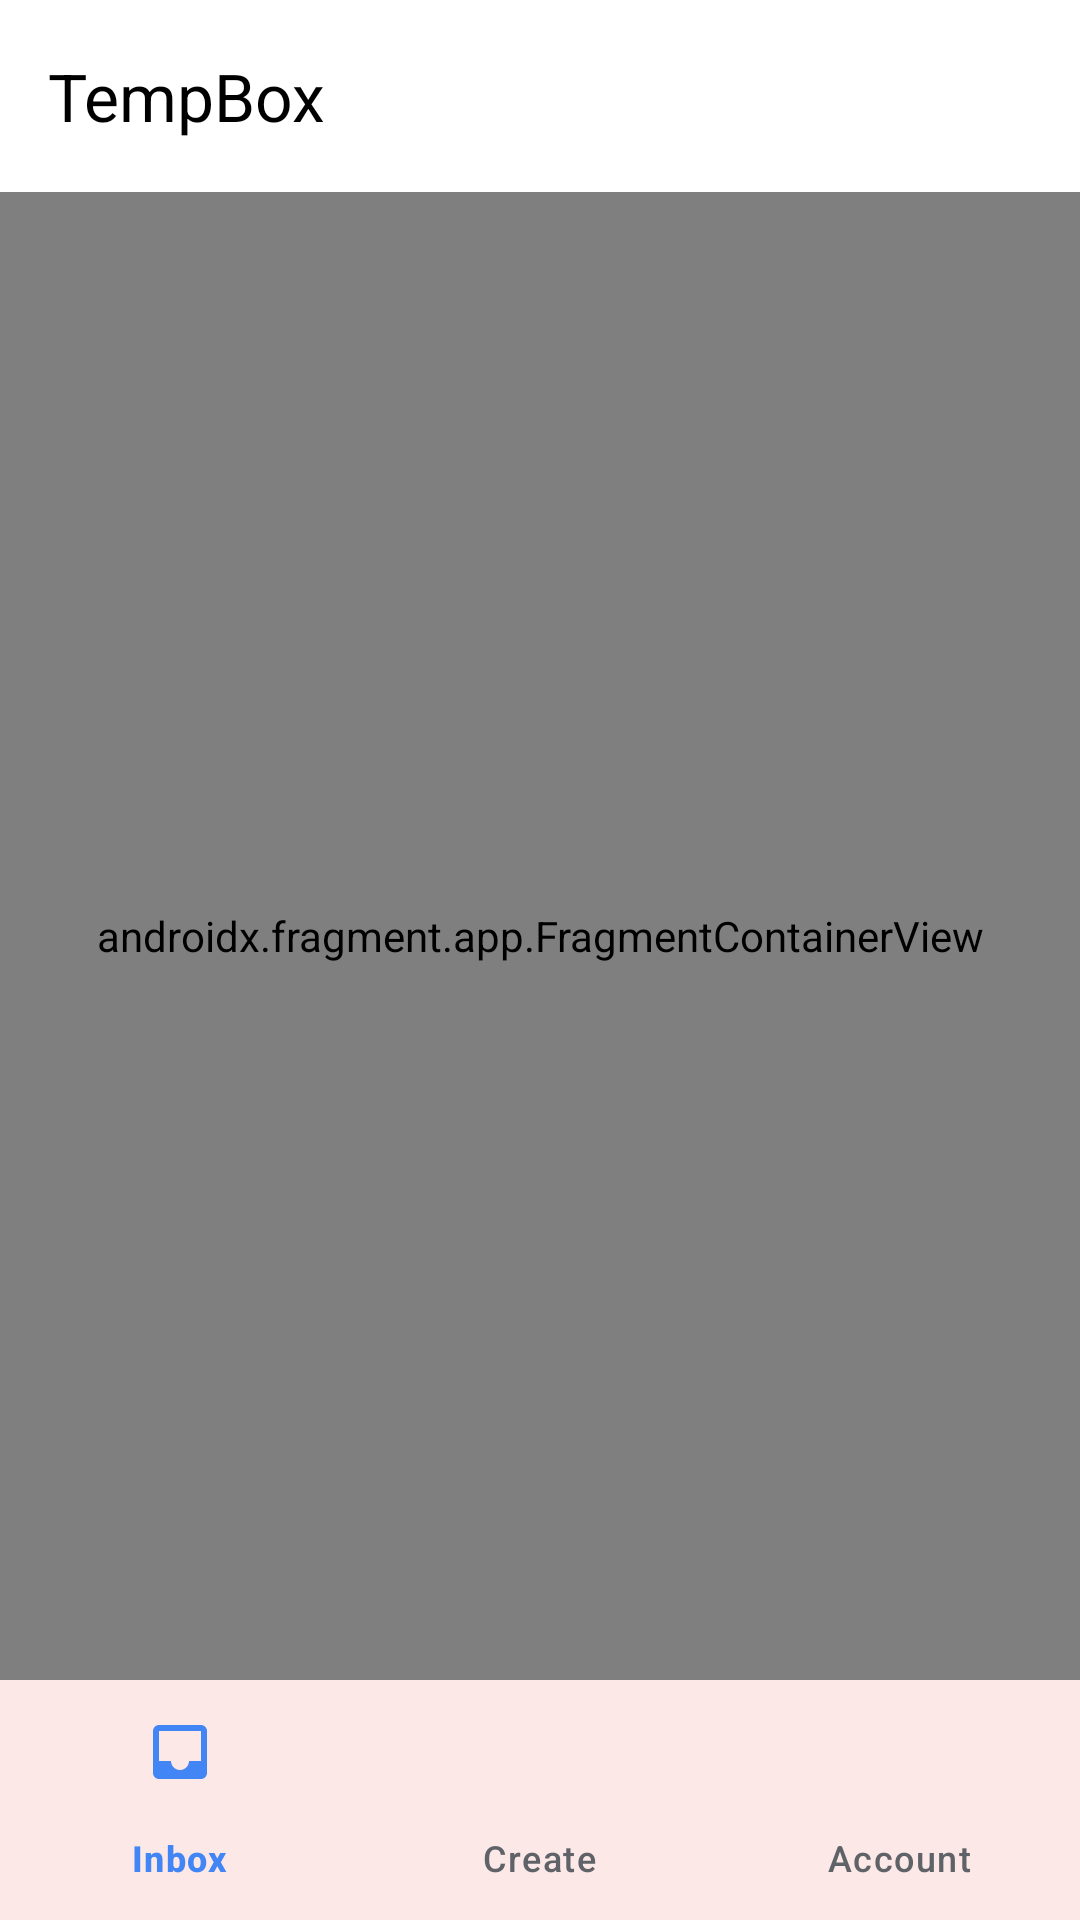

Layout XML and referenced resources for this Android screen:
<!-- AndroidManifest.xml: activity theme Theme.TempBoxBeta.NoActionBar -->
<!-- res/layout/activity_main.xml -->
<?xml version="1.0" encoding="utf-8"?>
<androidx.constraintlayout.widget.ConstraintLayout xmlns:android="http://schemas.android.com/apk/res/android"
    xmlns:app="http://schemas.android.com/apk/res-auto"
    xmlns:tools="http://schemas.android.com/tools"
    android:id="@+id/main"
    android:layout_width="match_parent"
    android:layout_height="match_parent"
    android:background="@color/gmail_background"
    tools:context=".MainActivity">

    <com.google.android.material.appbar.AppBarLayout
        android:id="@+id/appBarLayout"
        android:layout_width="0dp"
        android:layout_height="wrap_content"
        app:layout_constraintTop_toTopOf="parent"
        app:layout_constraintStart_toStartOf="parent"
        app:layout_constraintEnd_toEndOf="parent">

        <com.google.android.material.appbar.MaterialToolbar
            android:id="@+id/toolbar"
            android:layout_width="match_parent"
            android:layout_height="?attr/actionBarSize"
            app:title="TempBox"

            app:titleTextColor="@android:color/black"/>

    </com.google.android.material.appbar.AppBarLayout>

    <androidx.fragment.app.FragmentContainerView
        android:id="@+id/nav_host_fragment"
        android:name="androidx.navigation.fragment.NavHostFragment"
        android:layout_width="0dp"
        android:layout_height="0dp"
        app:defaultNavHost="true"
        app:layout_constraintBottom_toTopOf="@+id/bottom_navigation"
        app:layout_constraintEnd_toEndOf="parent"
        app:layout_constraintStart_toStartOf="parent"
        app:layout_constraintTop_toBottomOf="@id/appBarLayout"
        app:navGraph="@navigation/nav_graph" />

    <com.google.android.material.bottomnavigation.BottomNavigationView
        android:id="@+id/bottom_navigation"
        style="@style/Widget.TempBoxBeta.BottomNavigationView"
        android:layout_width="0dp"
        android:layout_height="wrap_content"
        app:layout_constraintBottom_toBottomOf="parent"
        app:layout_constraintEnd_toEndOf="parent"
        app:layout_constraintStart_toStartOf="parent"
        app:menu="@menu/bottom_navigation_menu"
        app:labelVisibilityMode="labeled" />

</androidx.constraintlayout.widget.ConstraintLayout>
<!-- resources referenced by this layout -->
<resources>
  <color name="gmail_background">#FFFFFF</color>
  <style name="Widget.TempBoxBeta.BottomNavigationView" parent="Widget.Material3.BottomNavigationView">
          <item name="android:background">@color/gmail_background</item>
          <item name="itemIconTint">@color/gmail_bottom_nav_selector</item>
          <item name="itemTextColor">@color/gmail_bottom_nav_selector</item>
          <item name="elevation">8dp</item>
          <item name="android:elevation">8dp</item>
      </style>
  <style name="Theme.TempBoxBeta.NoActionBar" parent="Theme.TempBoxBeta">
          <item name="windowActionBar">false</item>
          <item name="windowNoTitle">true</item>
      </style>
  <style name="Theme.TempBoxBeta" parent="Base.Theme.TempBoxBeta" />
  <color name="md_theme_light_primary">#EA4335</color>
  <color name="md_theme_light_onPrimary">#FFFFFF</color>
  <color name="md_theme_light_primaryContainer">#FFEBEE</color>
  <color name="md_theme_light_onPrimaryContainer">#B71C1C</color>
  <color name="md_theme_light_secondary">#4285F4</color>
  <color name="md_theme_light_onSecondary">#FFFFFF</color>
  <color name="md_theme_light_secondaryContainer">#E8F0FE</color>
  <color name="md_theme_light_onSecondaryContainer">#1A73E8</color>
  <color name="md_theme_light_tertiary">#34A853</color>
  <color name="md_theme_light_onTertiary">#FFFFFF</color>
  <color name="md_theme_light_tertiaryContainer">#E8F5E8</color>
  <color name="md_theme_light_onTertiaryContainer">#137333</color>
  <color name="md_theme_light_error">#EA4335</color>
  <color name="md_theme_light_errorContainer">#FFEBEE</color>
  <color name="md_theme_light_onError">#FFFFFF</color>
  <color name="md_theme_light_onErrorContainer">#B71C1C</color>
  <color name="md_theme_light_background">#FFFFFF</color>
  <color name="md_theme_light_onBackground">#202124</color>
  <color name="md_theme_light_surface">#FFFFFF</color>
  <color name="md_theme_light_onSurface">#202124</color>
  <color name="md_theme_light_surfaceVariant">#F5F5F5</color>
  <color name="md_theme_light_onSurfaceVariant">#5F6368</color>
  <color name="md_theme_light_outline">#E0E0E0</color>
  <color name="md_theme_light_inverseOnSurface">#FFFFFF</color>
  <color name="md_theme_light_inverseSurface">#202124</color>
  <color name="md_theme_light_inversePrimary">#FFCDD2</color>
</resources>
